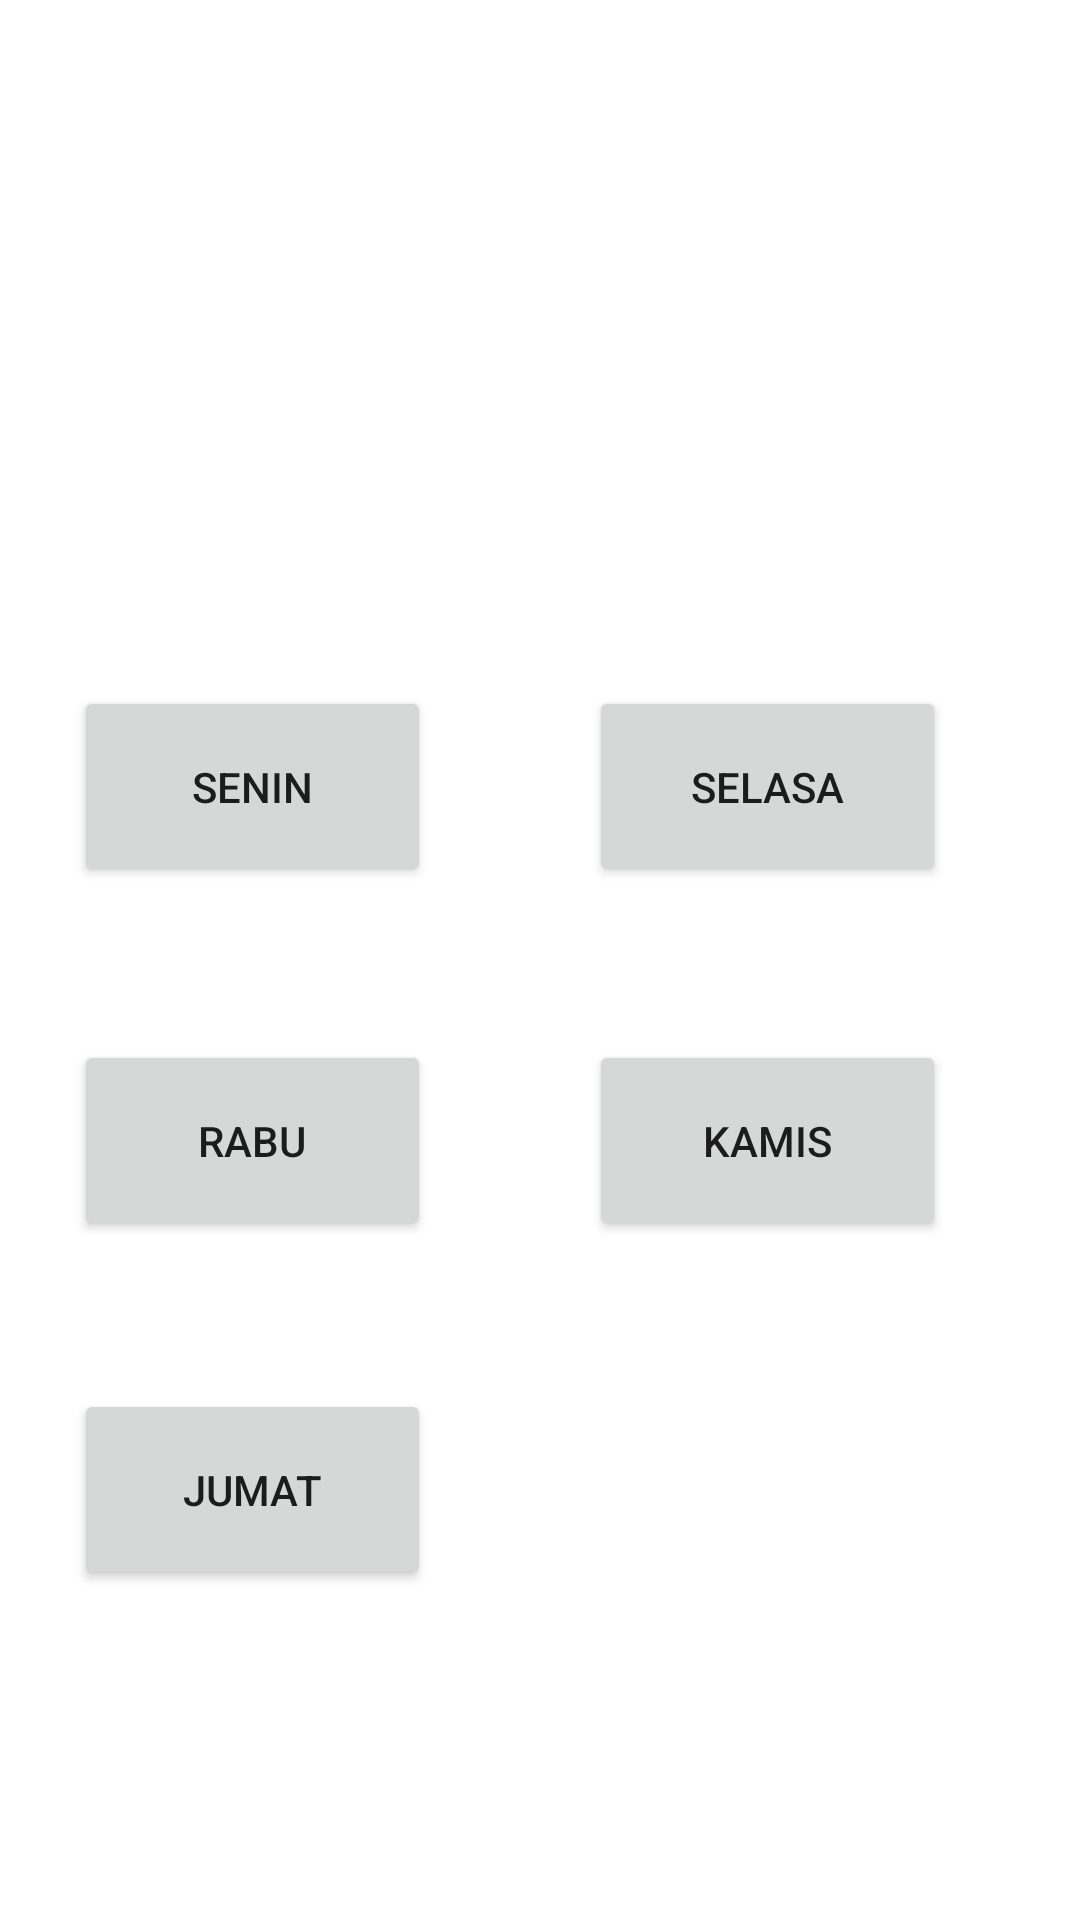

Produce the Android XML layout that renders to this screen, including the resource entries it uses.
<!-- AndroidManifest.xml: application theme Theme.JadwalKuliahApp -->
<!-- res/layout/activity_jadwal_kuliah.xml -->
<?xml version="1.0" encoding="utf-8"?>
<androidx.constraintlayout.widget.ConstraintLayout xmlns:android="http://schemas.android.com/apk/res/android"
    xmlns:app="http://schemas.android.com/apk/res-auto"
    xmlns:tools="http://schemas.android.com/tools"
    android:layout_width="match_parent"
    android:layout_height="match_parent"
    tools:context=".JadwalKuliah">

    <ImageView
        android:id="@+id/imageView3"
        android:layout_width="172dp"
        android:layout_height="190dp"
        app:layout_constraintBottom_toBottomOf="parent"
        app:layout_constraintEnd_toEndOf="parent"
        app:layout_constraintHorizontal_bias="0.497"
        app:layout_constraintStart_toStartOf="parent"
        app:layout_constraintTop_toTopOf="parent"
        app:layout_constraintVertical_bias="0.068"
        app:srcCompat="@drawable/schedule" />

    <Button
        android:id="@+id/Bsenin"
        android:layout_width="119dp"
        android:layout_height="67dp"
        android:text="Senin"
        app:layout_constraintBottom_toBottomOf="parent"
        app:layout_constraintEnd_toEndOf="parent"
        app:layout_constraintHorizontal_bias="0.102"
        app:layout_constraintStart_toStartOf="parent"
        app:layout_constraintTop_toTopOf="parent"
        app:layout_constraintVertical_bias="0.399" />

    <Button
        android:id="@+id/BSelasa"
        android:layout_width="119dp"
        android:layout_height="67dp"
        android:text="Selasa"
        app:layout_constraintBottom_toBottomOf="parent"
        app:layout_constraintEnd_toEndOf="parent"
        app:layout_constraintHorizontal_bias="0.815"
        app:layout_constraintStart_toStartOf="parent"
        app:layout_constraintTop_toTopOf="parent"
        app:layout_constraintVertical_bias="0.399" />

    <Button
        android:id="@+id/Brabu"
        android:layout_width="119dp"
        android:layout_height="67dp"
        android:text="Rabu"
        app:layout_constraintBottom_toBottomOf="parent"
        app:layout_constraintEnd_toEndOf="parent"
        app:layout_constraintHorizontal_bias="0.102"
        app:layout_constraintStart_toStartOf="parent"
        app:layout_constraintTop_toTopOf="parent"
        app:layout_constraintVertical_bias="0.605" />

    <Button
        android:id="@+id/Bkamis"
        android:layout_width="119dp"
        android:layout_height="67dp"
        android:text="Kamis"
        app:layout_constraintBottom_toBottomOf="parent"
        app:layout_constraintEnd_toEndOf="parent"
        app:layout_constraintHorizontal_bias="0.815"
        app:layout_constraintStart_toStartOf="parent"
        app:layout_constraintTop_toTopOf="parent"
        app:layout_constraintVertical_bias="0.605" />

    <Button
        android:id="@+id/Bjumat"
        android:layout_width="119dp"
        android:layout_height="67dp"
        android:text="Jumat"
        app:layout_constraintBottom_toBottomOf="parent"
        app:layout_constraintEnd_toEndOf="parent"
        app:layout_constraintHorizontal_bias="0.102"
        app:layout_constraintStart_toStartOf="parent"
        app:layout_constraintTop_toTopOf="parent"
        app:layout_constraintVertical_bias="0.808" />

</androidx.constraintlayout.widget.ConstraintLayout>
<!-- resources referenced by this layout -->
<resources>
  <style name="Theme.JadwalKuliahApp" parent="Theme.MaterialComponents.DayNight.DarkActionBar">
          
          <item name="colorPrimary">@color/purple_500</item>
          <item name="colorPrimaryVariant">@color/purple_700</item>
          <item name="colorOnPrimary">@color/white</item>
          
          <item name="colorSecondary">@color/teal_200</item>
          <item name="colorSecondaryVariant">@color/teal_700</item>
          <item name="colorOnSecondary">@color/black</item>
          
          <item name="android:statusBarColor" tools:targetApi="l">?attr/colorPrimaryVariant</item>
          
      </style>
  <color name="purple_500">#FF6200EE</color>
  <color name="purple_700">#FF3700B3</color>
  <color name="white">#FFFFFFFF</color>
  <color name="teal_200">#FF03DAC5</color>
  <color name="teal_700">#FF018786</color>
  <color name="black">#FF000000</color>
</resources>
